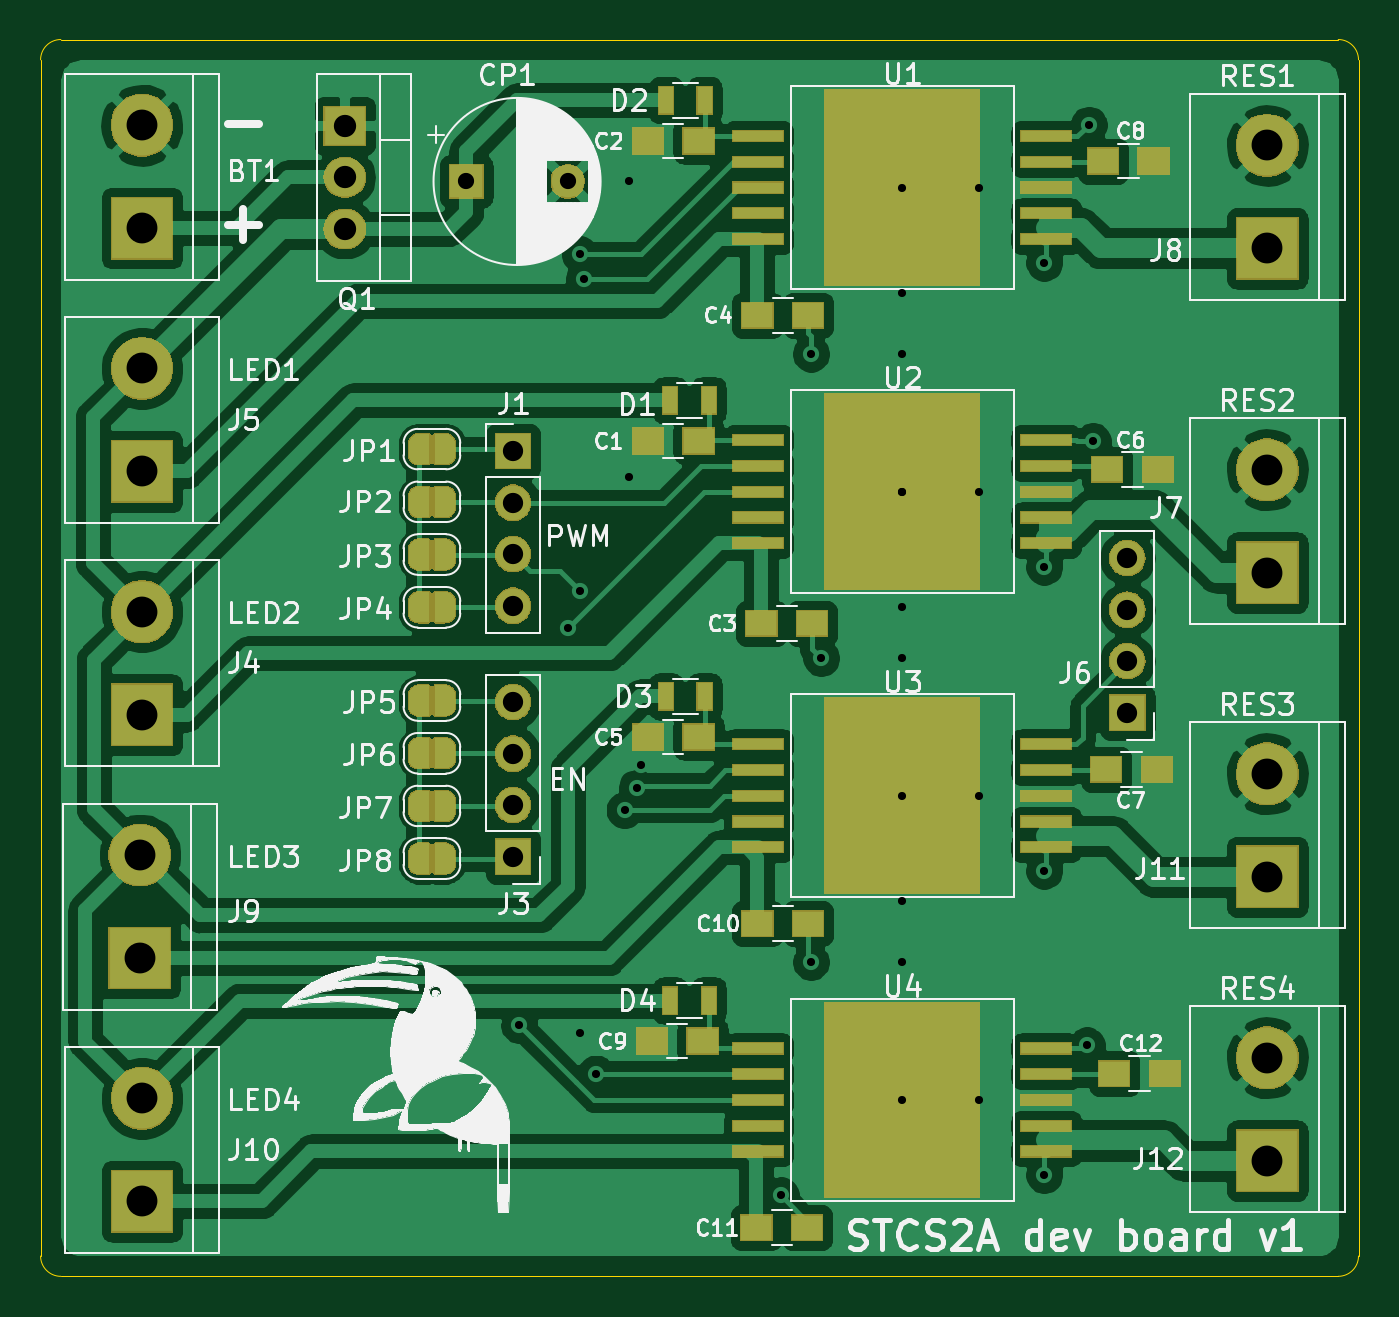
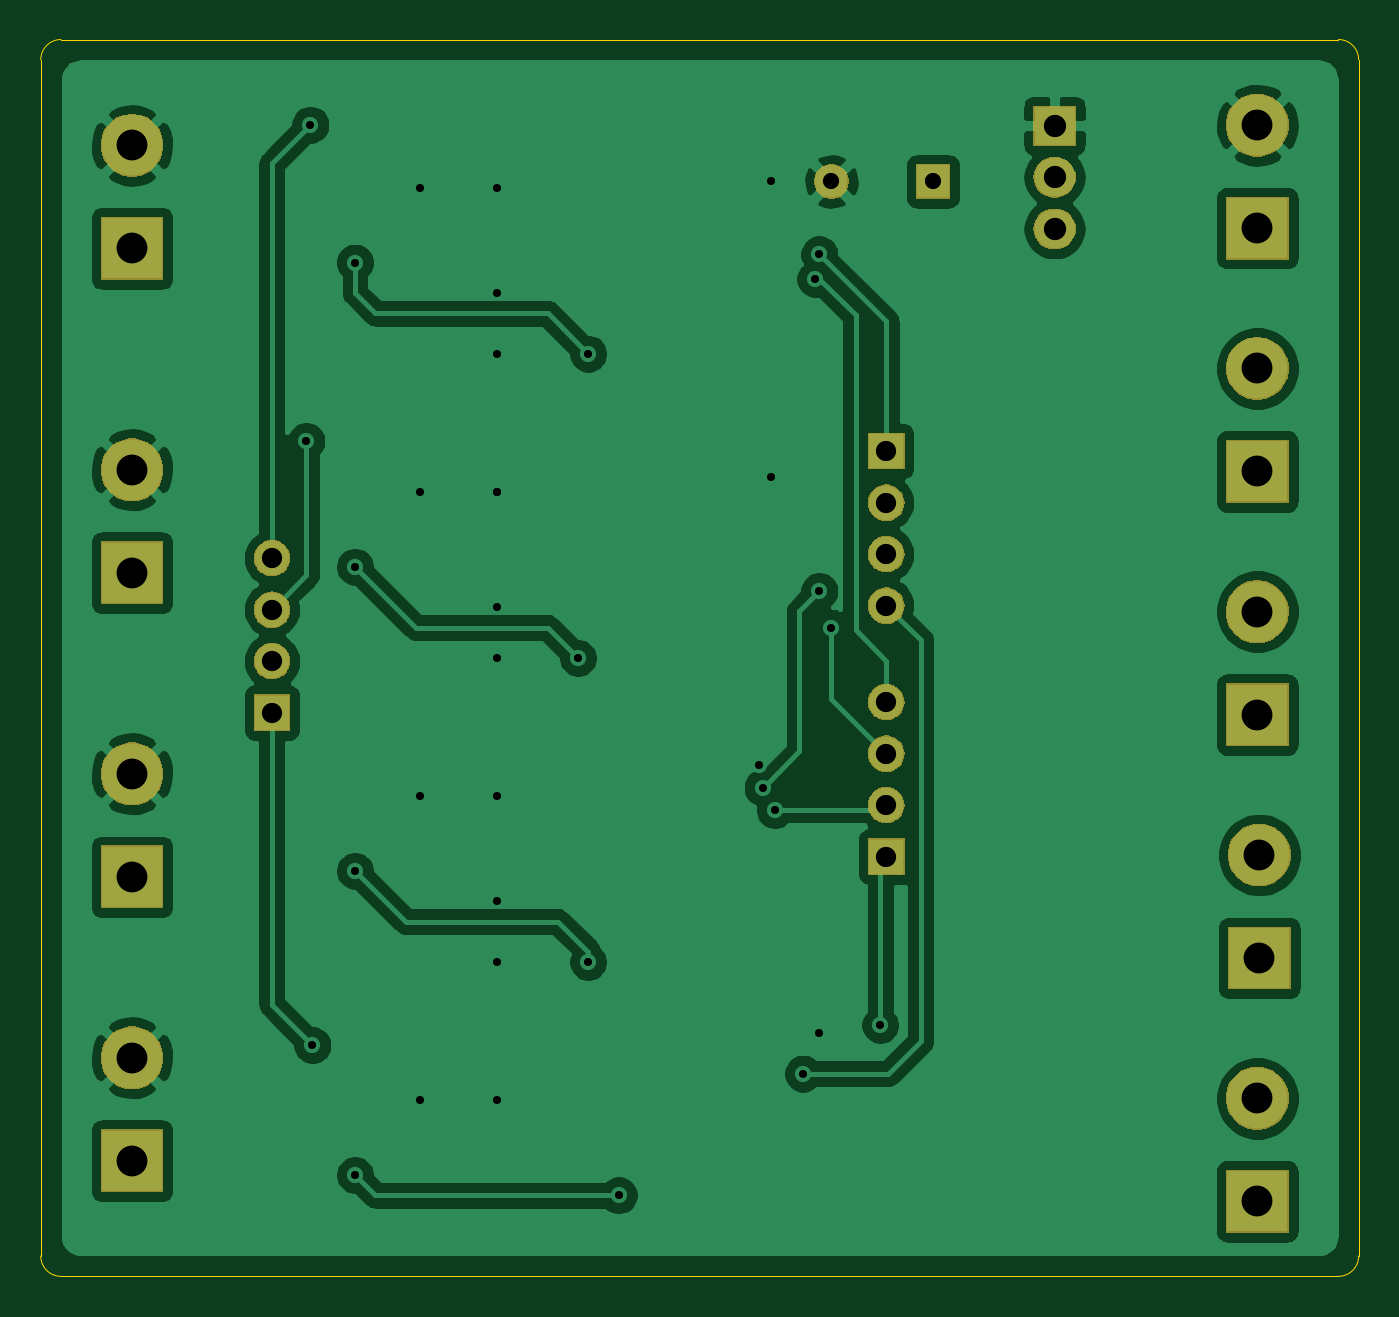
Circuit board: 9 layer files. Board 65.0 x 61.0 mm.
- bottom_copper: STCS2A_driver_rev1-B_Cu.gbl (89662 bytes)
- bottom_mask: STCS2A_driver_rev1-B_Mask.gbs (25346 bytes)
- bottom_silk: STCS2A_driver_rev1-B_SilkS.gbo (543 bytes)
- outline: STCS2A_driver_rev1-Edge_Cuts.gm1 (1027 bytes)
- top_copper: STCS2A_driver_rev1-F_Cu.gtl (179567 bytes)
- top_mask: STCS2A_driver_rev1-F_Mask.gts (70342 bytes)
- top_silk: STCS2A_driver_rev1-F_SilkS.gto (82025 bytes)
- drill: STCS2A_driver_rev1-NPTH.drl (322 bytes)
- drill: STCS2A_driver_rev1-PTH.drl (1291 bytes)

=== bottom_copper: STCS2A_driver_rev1-B_Cu.gbl (89662 bytes, source omitted) ===
=== bottom_mask: STCS2A_driver_rev1-B_Mask.gbs (25346 bytes, source omitted) ===
=== bottom_silk: STCS2A_driver_rev1-B_SilkS.gbo ===
G04 #@! TF.GenerationSoftware,KiCad,Pcbnew,5.1.4-e60b266~84~ubuntu18.04.1*
G04 #@! TF.CreationDate,2019-08-12T22:35:42+05:30*
G04 #@! TF.ProjectId,STCS2A_driver_rev1,53544353-3241-45f6-9472-697665725f72,rev?*
G04 #@! TF.SameCoordinates,Original*
G04 #@! TF.FileFunction,Legend,Bot*
G04 #@! TF.FilePolarity,Positive*
%FSLAX46Y46*%
G04 Gerber Fmt 4.6, Leading zero omitted, Abs format (unit mm)*
G04 Created by KiCad (PCBNEW 5.1.4-e60b266~84~ubuntu18.04.1) date 2019-08-12 22:35:42*
%MOMM*%
%LPD*%
G04 APERTURE LIST*
G04 APERTURE END LIST*
M02*

=== outline: STCS2A_driver_rev1-Edge_Cuts.gm1 ===
G04 #@! TF.GenerationSoftware,KiCad,Pcbnew,5.1.4-e60b266~84~ubuntu18.04.1*
G04 #@! TF.CreationDate,2019-08-12T22:35:42+05:30*
G04 #@! TF.ProjectId,STCS2A_driver_rev1,53544353-3241-45f6-9472-697665725f72,rev?*
G04 #@! TF.SameCoordinates,Original*
G04 #@! TF.FileFunction,Profile,NP*
%FSLAX46Y46*%
G04 Gerber Fmt 4.6, Leading zero omitted, Abs format (unit mm)*
G04 Created by KiCad (PCBNEW 5.1.4-e60b266~84~ubuntu18.04.1) date 2019-08-12 22:35:42*
%MOMM*%
%LPD*%
G04 APERTURE LIST*
%ADD10C,0.050000*%
G04 APERTURE END LIST*
D10*
X114500000Y-103700000D02*
G75*
G02X113500000Y-104700000I-1000000J0D01*
G01*
X50500000Y-104700000D02*
X113500000Y-104700000D01*
X50500000Y-104700000D02*
G75*
G02X49500000Y-103700000I0J1000000D01*
G01*
X49500000Y-44700000D02*
X49500000Y-103700000D01*
X49500000Y-44700000D02*
G75*
G02X50500000Y-43700000I1000000J0D01*
G01*
X114500000Y-44700000D02*
X114500000Y-103700000D01*
X113500000Y-43700000D02*
G75*
G02X114500000Y-44700000I0J-1000000D01*
G01*
X50500000Y-43700000D02*
X113500000Y-43700000D01*
M02*

=== top_copper: STCS2A_driver_rev1-F_Cu.gtl (179567 bytes, source omitted) ===
=== top_mask: STCS2A_driver_rev1-F_Mask.gts (70342 bytes, source omitted) ===
=== top_silk: STCS2A_driver_rev1-F_SilkS.gto (82025 bytes, source omitted) ===
=== drill: STCS2A_driver_rev1-NPTH.drl ===
M48
; DRILL file {KiCad 5.1.4-e60b266~84~ubuntu18.04.1} date Mon Aug 12 22:35:55 2019
; FORMAT={-:-/ absolute / metric / decimal}
; #@! TF.CreationDate,2019-08-12T22:35:55+05:30
; #@! TF.GenerationSoftware,Kicad,Pcbnew,5.1.4-e60b266~84~ubuntu18.04.1
; #@! TF.FileFunction,NonPlated,1,2,NPTH
FMAT,2
METRIC
%
G90
G05
T0
M30

=== drill: STCS2A_driver_rev1-PTH.drl ===
M48
; DRILL file {KiCad 5.1.4-e60b266~84~ubuntu18.04.1} date Mon Aug 12 22:35:55 2019
; FORMAT={-:-/ absolute / metric / decimal}
; #@! TF.CreationDate,2019-08-12T22:35:55+05:30
; #@! TF.GenerationSoftware,Kicad,Pcbnew,5.1.4-e60b266~84~ubuntu18.04.1
; #@! TF.FileFunction,Plated,1,2,PTH
FMAT,2
METRIC
T1C0.400
T2C0.800
T3C1.000
T4C1.100
T5C1.520
%
G90
G05
T1
X73.1Y-92.3
X75.5Y-72.7
X76.1Y-54.3
X76.1Y-70.9
X76.1Y-92.7
X76.3Y-55.5
X76.9Y-94.7
X78.3Y-81.7
X78.5Y-50.7
X78.5Y-65.3
X78.9Y-80.6
X79.1Y-79.5
X86.0Y-100.7
X87.5Y-59.2
X87.5Y-89.2
X88.0Y-74.2
X92.0Y-51.0
X92.0Y-56.2
X92.0Y-59.2
X92.0Y-66.0
X92.0Y-66.0
X92.0Y-71.7
X92.0Y-74.2
X92.0Y-81.0
X92.0Y-86.2
X92.0Y-89.2
X92.0Y-96.0
X95.8Y-51.0
X95.8Y-66.0
X95.8Y-81.0
X95.8Y-96.0
X99.0Y-54.7
X99.0Y-69.7
X99.0Y-84.7
X99.0Y-99.7
X101.1Y-93.3
X101.2Y-47.9
X101.4Y-63.5
T2
X70.5Y-50.7
X75.5Y-50.7
T3
X72.8Y-64.0
X72.8Y-66.54
X72.8Y-69.08
X72.8Y-71.62
X103.1Y-69.28
X103.1Y-71.82
X103.1Y-74.36
X103.1Y-76.9
X72.8Y-76.38
X72.8Y-78.92
X72.8Y-81.46
X72.8Y-84.0
T4
X64.5Y-47.96
X64.5Y-50.5
X64.5Y-53.04
T5
X110.0Y-48.92
X110.0Y-54.0
X54.5Y-95.92
X54.5Y-101.0
X54.5Y-59.92
X54.5Y-65.0
X54.5Y-47.92
X54.5Y-53.0
X54.5Y-71.92
X54.5Y-77.0
X54.4Y-83.92
X54.4Y-89.0
X110.0Y-64.92
X110.0Y-70.0
X110.0Y-93.92
X110.0Y-99.0
X110.0Y-79.92
X110.0Y-85.0
T0
M30

